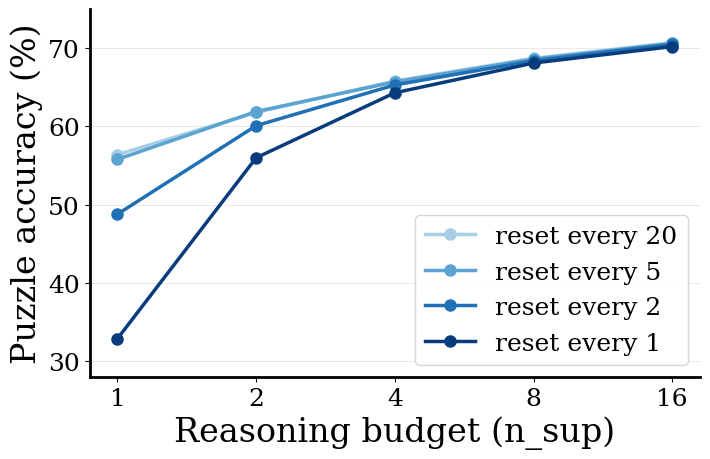

Generate this figure with matplotlib: (Note: this script raises an exception after producing the figure.)
"""Reset-every ablation: puzzle accuracy as a function of how often the
thinker's carried state (z scratchpad) is reset, at several reasoning budgets
(n_sup). Shows that resetting state hurts, and hurts much more when the
reasoning budget is small -- at n_sup=16 the choice of reset_every barely
matters, at n_sup=1 it is the difference between 56% and 33%.

Data transcribed directly from the user-provided sweep table.

Usage:
    python paper_plots/plot_reset_every_ablation.py
Produces paper_plots/reset_every_ablation.pdf
"""
import matplotlib
import matplotlib.pyplot as plt
import numpy as np

matplotlib.rcParams.update({
    "font.family": "serif",
    "font.serif": ["Times New Roman", "Times", "DejaVu Serif"],
    "mathtext.fontset": "stix",
    "font.size": 11,
    "axes.labelsize": 24,
    "axes.titlesize": 24,
    "xtick.labelsize": 18,
    "ytick.labelsize": 18,
    "legend.fontsize": 18,
    "axes.linewidth": 2.0,
    "pdf.fonttype": 42,
    "ps.fonttype": 42,
})

RESET_EVERY = [20, 5, 2, 1]
N_SUP = [1, 2, 4, 8, 16]

# Row order matches N_SUP, column order matches RESET_EVERY. Values in %.
ACC = {
    1: [56.4, 55.8, 48.8, 32.9],
    2: [61.8, 61.9, 60.1, 56.0],
    4: [65.8, 65.7, 65.3, 64.3],
    8: [68.7, 68.6, 68.4, 68.1],
    16: [70.7, 70.6, 70.5, 70.2],
}

# Sequential single-hue ramp (light -> dark), light = reset rarely (reset_every
# large), dark = reset every step, so the eye reads "reset aggressiveness" as
# one ordered quantity.
cmap = plt.get_cmap("Blues")
COLORS = {r: cmap(t) for r, t in zip(RESET_EVERY, np.linspace(0.35, 0.95, len(RESET_EVERY)))}

fig, ax = plt.subplots(figsize=(6.9, 4.4))

x = np.arange(len(N_SUP))
for i, r in enumerate(RESET_EVERY):
    y = [ACC[n][i] for n in N_SUP]
    ax.plot(
        x, y, marker="o", markersize=8, linewidth=2.5, color=COLORS[r],
        label=f"reset every {r}", zorder=3,
    )

ax.set_xticks(x)
ax.set_xticklabels([str(n) for n in N_SUP])
ax.set_xlabel("Reasoning budget (n_sup)")
ax.set_ylabel("Puzzle accuracy (%)")
ax.set_ylim(28, 75)

ax.spines["top"].set_visible(False)
ax.spines["right"].set_visible(False)
ax.grid(True, axis="y", linewidth=0.5, alpha=0.4)
ax.set_axisbelow(True)

ax.legend(frameon=True, loc="lower right")

fig.tight_layout(pad=0.0)
fig.savefig("paper_plots/reset_every_ablation.pdf", bbox_inches="tight")
print("Wrote paper_plots/reset_every_ablation.pdf")
